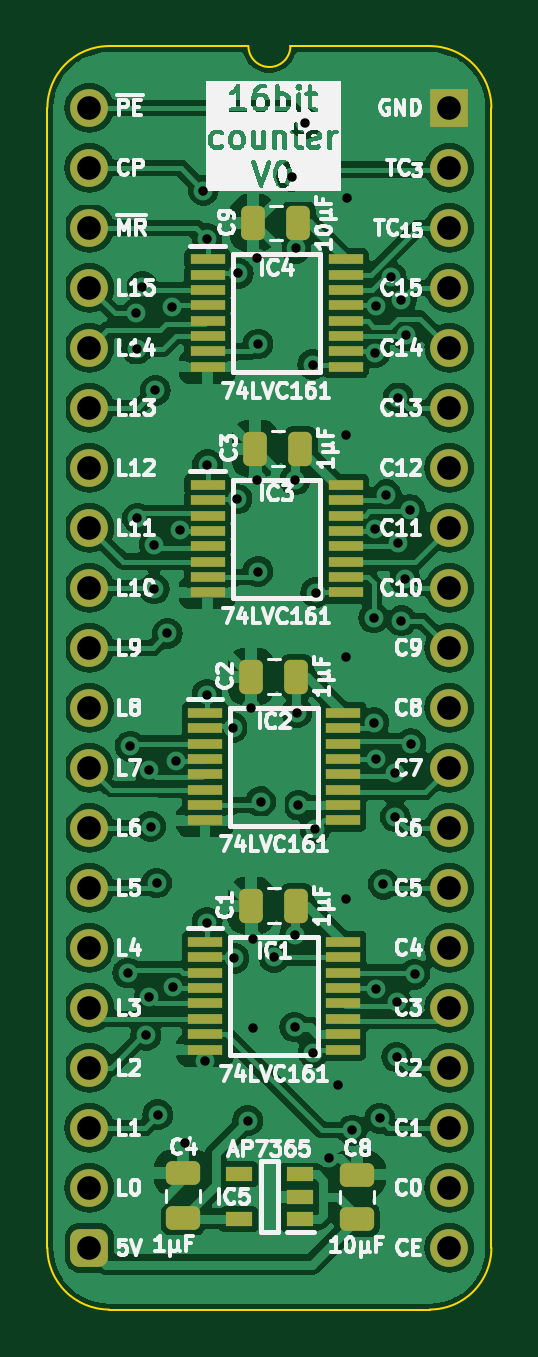
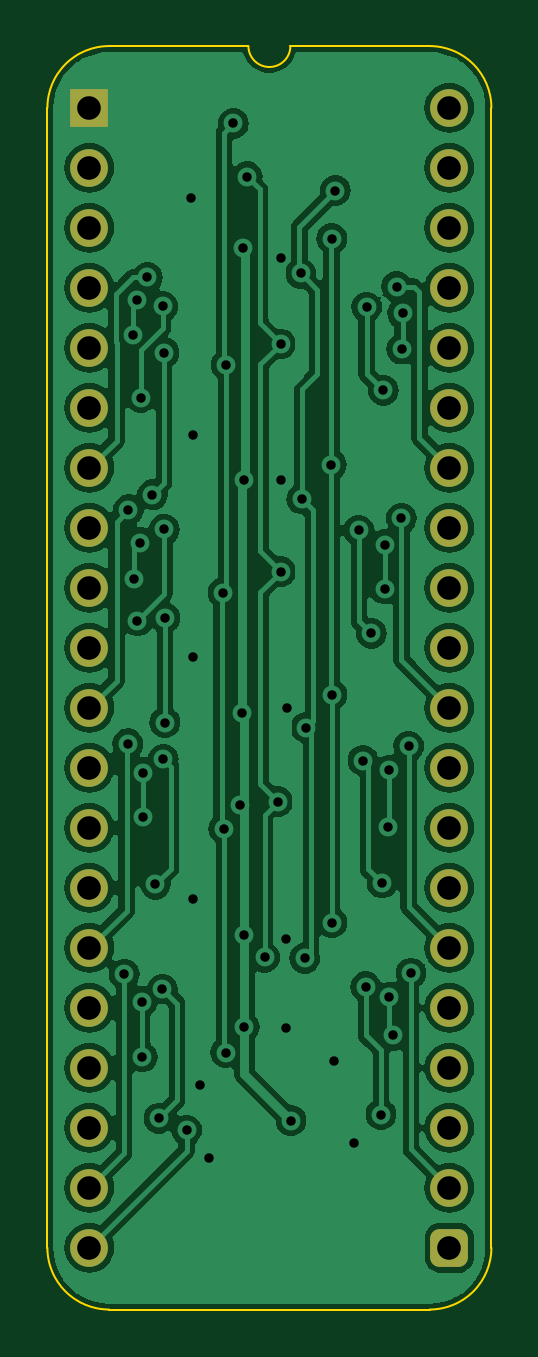
Circuit board: 11 layer files. Board 18.8 x 53.5 mm.
- bottom_copper: Counter 16bit-B_Cu.gbl (102226 bytes)
- bottom_mask: Counter 16bit-B_Mask.gbs (2054 bytes)
- paste: Counter 16bit-B_Paste.gbp (464 bytes)
- bottom_silk: Counter 16bit-B_Silkscreen.gbo (465 bytes)
- outline: Counter 16bit-Edge_Cuts.gm1 (1059 bytes)
- top_copper: Counter 16bit-F_Cu.gtl (152876 bytes)
- top_mask: Counter 16bit-F_Mask.gts (4430 bytes)
- paste: Counter 16bit-F_Paste.gtp (3385 bytes)
- top_silk: Counter 16bit-F_Silkscreen.gto (104924 bytes)
- drill: Counter 16bit-NPTH.drl (265 bytes)
- drill: Counter 16bit-PTH.drl (1970 bytes)

=== bottom_copper: Counter 16bit-B_Cu.gbl (102226 bytes, source omitted) ===
=== bottom_mask: Counter 16bit-B_Mask.gbs (2054 bytes, source withheld) ===
=== paste: Counter 16bit-B_Paste.gbp ===
%TF.GenerationSoftware,KiCad,Pcbnew,8.0.4*%
%TF.CreationDate,2024-08-15T18:12:32+02:00*%
%TF.ProjectId,Counter 16bit,436f756e-7465-4722-9031-366269742e6b,V0*%
%TF.SameCoordinates,PX6d01460PY32de760*%
%TF.FileFunction,Paste,Bot*%
%TF.FilePolarity,Positive*%
%FSLAX46Y46*%
G04 Gerber Fmt 4.6, Leading zero omitted, Abs format (unit mm)*
G04 Created by KiCad (PCBNEW 8.0.4) date 2024-08-15 18:12:32*
%MOMM*%
%LPD*%
G01*
G04 APERTURE LIST*
G04 APERTURE END LIST*
M02*

=== bottom_silk: Counter 16bit-B_Silkscreen.gbo ===
%TF.GenerationSoftware,KiCad,Pcbnew,8.0.4*%
%TF.CreationDate,2024-08-15T18:12:32+02:00*%
%TF.ProjectId,Counter 16bit,436f756e-7465-4722-9031-366269742e6b,V0*%
%TF.SameCoordinates,PX6d01460PY32de760*%
%TF.FileFunction,Legend,Bot*%
%TF.FilePolarity,Positive*%
%FSLAX46Y46*%
G04 Gerber Fmt 4.6, Leading zero omitted, Abs format (unit mm)*
G04 Created by KiCad (PCBNEW 8.0.4) date 2024-08-15 18:12:32*
%MOMM*%
%LPD*%
G01*
G04 APERTURE LIST*
G04 APERTURE END LIST*
M02*

=== outline: Counter 16bit-Edge_Cuts.gm1 ===
%TF.GenerationSoftware,KiCad,Pcbnew,8.0.4*%
%TF.CreationDate,2024-08-15T18:12:32+02:00*%
%TF.ProjectId,Counter 16bit,436f756e-7465-4722-9031-366269742e6b,V0*%
%TF.SameCoordinates,PX6d01460PY32de760*%
%TF.FileFunction,Profile,NP*%
%FSLAX46Y46*%
G04 Gerber Fmt 4.6, Leading zero omitted, Abs format (unit mm)*
G04 Created by KiCad (PCBNEW 8.0.4) date 2024-08-15 18:12:32*
%MOMM*%
%LPD*%
G01*
G04 APERTURE LIST*
%TA.AperFunction,Profile*%
%ADD10C,0.100000*%
%TD*%
G04 APERTURE END LIST*
D10*
%TO.C,J1*%
X-1778000Y-48260000D02*
X-1778000Y0D01*
X6731000Y2616200D02*
X835732Y2613732D01*
X14404267Y2613733D02*
X8509000Y2616200D01*
X14404268Y-50873732D02*
X835733Y-50873733D01*
X17018000Y-48260000D02*
X17017999Y1D01*
X-1778000Y0D02*
G75*
G02*
X835732Y2613732I2613731J1D01*
G01*
X835733Y-50873733D02*
G75*
G02*
X-1778000Y-48260000I-4J2613729D01*
G01*
X8509000Y2616200D02*
G75*
G02*
X6731000Y2616200I-889000J0D01*
G01*
X14404267Y2613733D02*
G75*
G02*
X17017993Y1I3J-2613723D01*
G01*
X17018000Y-48260000D02*
G75*
G02*
X14404268Y-50873730I-2613730J0D01*
G01*
%TD*%
M02*

=== top_copper: Counter 16bit-F_Cu.gtl (152876 bytes, source omitted) ===
=== top_mask: Counter 16bit-F_Mask.gts ===
%TF.GenerationSoftware,KiCad,Pcbnew,8.0.4*%
%TF.CreationDate,2024-08-15T18:12:32+02:00*%
%TF.ProjectId,Counter 16bit,436f756e-7465-4722-9031-366269742e6b,V0*%
%TF.SameCoordinates,PX6d01460PY32de760*%
%TF.FileFunction,Soldermask,Top*%
%TF.FilePolarity,Negative*%
%FSLAX46Y46*%
G04 Gerber Fmt 4.6, Leading zero omitted, Abs format (unit mm)*
G04 Created by KiCad (PCBNEW 8.0.4) date 2024-08-15 18:12:32*
%MOMM*%
%LPD*%
G01*
G04 APERTURE LIST*
G04 Aperture macros list*
%AMRoundRect*
0 Rectangle with rounded corners*
0 $1 Rounding radius*
0 $2 $3 $4 $5 $6 $7 $8 $9 X,Y pos of 4 corners*
0 Add a 4 corners polygon primitive as box body*
4,1,4,$2,$3,$4,$5,$6,$7,$8,$9,$2,$3,0*
0 Add four circle primitives for the rounded corners*
1,1,$1+$1,$2,$3*
1,1,$1+$1,$4,$5*
1,1,$1+$1,$6,$7*
1,1,$1+$1,$8,$9*
0 Add four rect primitives between the rounded corners*
20,1,$1+$1,$2,$3,$4,$5,0*
20,1,$1+$1,$4,$5,$6,$7,0*
20,1,$1+$1,$6,$7,$8,$9,0*
20,1,$1+$1,$8,$9,$2,$3,0*%
G04 Aperture macros list end*
%ADD10RoundRect,0.250000X0.475000X-0.250000X0.475000X0.250000X-0.475000X0.250000X-0.475000X-0.250000X0*%
%ADD11R,1.450000X0.450000*%
%ADD12RoundRect,0.250000X0.250000X0.475000X-0.250000X0.475000X-0.250000X-0.475000X0.250000X-0.475000X0*%
%ADD13C,1.600000*%
%ADD14O,1.600000X1.600000*%
%ADD15RoundRect,0.400000X-0.400000X-0.400000X0.400000X-0.400000X0.400000X0.400000X-0.400000X0.400000X0*%
%ADD16R,1.600000X1.600000*%
%ADD17R,1.150000X0.600000*%
G04 APERTURE END LIST*
D10*
%TO.C,C8*%
X11328400Y-47060400D03*
X11328400Y-45160400D03*
%TD*%
D11*
%TO.C,IC1*%
X4898200Y-35317000D03*
X4898200Y-35967000D03*
X4898200Y-36617000D03*
X4898200Y-37267000D03*
X4898200Y-37917000D03*
X4898200Y-38567000D03*
X4898200Y-39217000D03*
X4898200Y-39867000D03*
X10748200Y-39867000D03*
X10748200Y-39217000D03*
X10748200Y-38567000D03*
X10748200Y-37917000D03*
X10748200Y-37267000D03*
X10748200Y-36617000D03*
X10748200Y-35967000D03*
X10748200Y-35317000D03*
%TD*%
D12*
%TO.C,C3*%
X8922000Y-14427200D03*
X7022000Y-14427200D03*
%TD*%
D10*
%TO.C,C4*%
X3962400Y-47009600D03*
X3962400Y-45109600D03*
%TD*%
D13*
%TO.C,J1*%
X0Y0D03*
D14*
X0Y-2540000D03*
D13*
X0Y-5080000D03*
X0Y-7620000D03*
X0Y-10160000D03*
X0Y-12700000D03*
X0Y-15240000D03*
X0Y-17780000D03*
X0Y-20320000D03*
X0Y-22860000D03*
X0Y-25400000D03*
X0Y-27940000D03*
X0Y-30480000D03*
X0Y-33020000D03*
X0Y-35560000D03*
X0Y-38100000D03*
X0Y-40640000D03*
X0Y-43180000D03*
D14*
X0Y-45720000D03*
D15*
X0Y-48260000D03*
D14*
X15240000Y-48260000D03*
X15240000Y-45720000D03*
D13*
X15240000Y-43180000D03*
X15240000Y-40640000D03*
X15240000Y-38100000D03*
X15240000Y-35560000D03*
X15240000Y-33020000D03*
X15240000Y-30480000D03*
X15240000Y-27940000D03*
X15240000Y-25400000D03*
X15240000Y-22860000D03*
X15240000Y-20320000D03*
X15240000Y-17780000D03*
X15240000Y-15240000D03*
X15240000Y-12700000D03*
X15240000Y-10160000D03*
X15240000Y-7620000D03*
X15240000Y-5080000D03*
D14*
X15240000Y-2540000D03*
D16*
X15240000Y0D03*
%TD*%
D12*
%TO.C,C1*%
X8757200Y-33781998D03*
X6857200Y-33781998D03*
%TD*%
%TO.C,C9*%
X8839200Y-4876800D03*
X6939200Y-4876800D03*
%TD*%
%TO.C,C2*%
X8757200Y-24079200D03*
X6857200Y-24079200D03*
%TD*%
D17*
%TO.C,IC5*%
X8920000Y-47051000D03*
X8920000Y-46101000D03*
X8920000Y-45151000D03*
X6320000Y-45151000D03*
X6320000Y-47051000D03*
%TD*%
D11*
%TO.C,IC3*%
X4999800Y-15962200D03*
X4999800Y-16612200D03*
X4999800Y-17262200D03*
X4999800Y-17912200D03*
X4999800Y-18562200D03*
X4999800Y-19212200D03*
X4999800Y-19862200D03*
X4999800Y-20512200D03*
X10849800Y-20512200D03*
X10849800Y-19862200D03*
X10849800Y-19212200D03*
X10849800Y-18562200D03*
X10849800Y-17912200D03*
X10849800Y-17262200D03*
X10849800Y-16612200D03*
X10849800Y-15962200D03*
%TD*%
%TO.C,IC4*%
X4999800Y-6411800D03*
X4999800Y-7061800D03*
X4999800Y-7711800D03*
X4999800Y-8361800D03*
X4999800Y-9011800D03*
X4999800Y-9661800D03*
X4999800Y-10311800D03*
X4999800Y-10961800D03*
X10849800Y-10961800D03*
X10849800Y-10311800D03*
X10849800Y-9661800D03*
X10849800Y-9011800D03*
X10849800Y-8361800D03*
X10849800Y-7711800D03*
X10849800Y-7061800D03*
X10849800Y-6411800D03*
%TD*%
%TO.C,IC2*%
X4898200Y-25614200D03*
X4898200Y-26264200D03*
X4898200Y-26914200D03*
X4898200Y-27564200D03*
X4898200Y-28214200D03*
X4898200Y-28864200D03*
X4898200Y-29514200D03*
X4898200Y-30164200D03*
X10748200Y-30164200D03*
X10748200Y-29514200D03*
X10748200Y-28864200D03*
X10748200Y-28214200D03*
X10748200Y-27564200D03*
X10748200Y-26914200D03*
X10748200Y-26264200D03*
X10748200Y-25614200D03*
%TD*%
M02*

=== paste: Counter 16bit-F_Paste.gtp (3385 bytes, source withheld) ===
=== top_silk: Counter 16bit-F_Silkscreen.gto (104924 bytes, source omitted) ===
=== drill: Counter 16bit-NPTH.drl ===
M48
; DRILL file {KiCad 8.0.4} date 2024-08-15T18:12:34+0200
; FORMAT={-:-/ absolute / inch / decimal}
; #@! TF.CreationDate,2024-08-15T18:12:34+02:00
; #@! TF.GenerationSoftware,Kicad,Pcbnew,8.0.4
; #@! TF.FileFunction,NonPlated,1,2,NPTH
FMAT,2
INCH
%
G90
G05
M30

=== drill: Counter 16bit-PTH.drl ===
M48
; DRILL file {KiCad 8.0.4} date 2024-08-15T18:12:34+0200
; FORMAT={-:-/ absolute / inch / decimal}
; #@! TF.CreationDate,2024-08-15T18:12:34+02:00
; #@! TF.GenerationSoftware,Kicad,Pcbnew,8.0.4
; #@! TF.FileFunction,Plated,1,2,PTH
FMAT,2
INCH
; #@! TA.AperFunction,Plated,PTH,ViaDrill
T1C0.0157
; #@! TA.AperFunction,Plated,PTH,ComponentDrill
T2C0.0394
%
G90
G05
T1
X0.064Y-1.442
X0.068Y-1.064
X0.0779Y-0.3425
X0.0791Y-0.4021
X0.08Y-0.684
X0.088Y-0.298
X0.094Y-1.546
X0.1Y-1.104
X0.1Y-1.482
X0.102Y-1.198
X0.108Y-0.728
X0.108Y-0.802
X0.1101Y-0.4711
X0.112Y-1.292
X0.114Y-1.678
X0.13Y-0.876
X0.138Y-0.332
X0.1393Y-1.465
X0.144Y-1.088
X0.1508Y-0.7043
X0.159Y-1.725
X0.19Y-0.138
X0.1928Y-1.588
X0.196Y-0.218
X0.196Y-0.978
X0.196Y-1.358
X0.1968Y-0.5948
X0.2389Y-1.0332
X0.241Y-1.4174
X0.246Y-0.652
X0.248Y-0.276
X0.264Y-1.688
X0.27Y-1.0
X0.272Y-1.534
X0.2721Y-1.385
X0.28Y-0.25
X0.28Y-0.62
X0.2811Y-0.3937
X0.2811Y-0.773
X0.2861Y-1.1564
X0.308Y-1.416
X0.3369Y-0.115
X0.342Y-1.378
X0.342Y-1.532
X0.3426Y-0.62
X0.344Y-0.234
X0.346Y-1.008
X0.3483Y-1.1622
X0.36Y-0.026
X0.372Y-0.428
X0.3731Y-1.5749
X0.376Y-1.202
X0.3771Y-0.808
X0.4Y-1.75
X0.415Y-1.629
X0.428Y-0.546
X0.428Y-0.916
X0.428Y-1.318
X0.43Y-0.15
X0.438Y-1.704
X0.4741Y-0.85
X0.4741Y-1.0247
X0.4752Y-0.7026
X0.4758Y-0.4082
X0.477Y-1.0861
X0.4777Y-0.3311
X0.4782Y-1.4687
X0.484Y-1.684
X0.49Y-1.294
X0.495Y-0.645
X0.5034Y-0.2826
X0.51Y-1.108
X0.51Y-1.182
X0.512Y-1.49
X0.512Y-1.582
X0.5145Y-0.4831
X0.515Y-0.725
X0.52Y-0.3202
X0.52Y-0.855
X0.5261Y-0.7851
X0.5281Y-0.3791
X0.535Y-0.67
X0.536Y-1.06
X0.542Y-1.444
T2
X0.0Y0.0
X0.0Y-0.1
X0.0Y-0.2
X0.0Y-0.3
X0.0Y-0.4
X0.0Y-0.5
X0.0Y-0.6
X0.0Y-0.7
X0.0Y-0.8
X0.0Y-0.9
X0.0Y-1.0
X0.0Y-1.1
X0.0Y-1.2
X0.0Y-1.3
X0.0Y-1.4
X0.0Y-1.5
X0.0Y-1.6
X0.0Y-1.7
X0.0Y-1.8
X0.0Y-1.9
X0.6Y0.0
X0.6Y-0.1
X0.6Y-0.2
X0.6Y-0.3
X0.6Y-0.4
X0.6Y-0.5
X0.6Y-0.6
X0.6Y-0.7
X0.6Y-0.8
X0.6Y-0.9
X0.6Y-1.0
X0.6Y-1.1
X0.6Y-1.2
X0.6Y-1.3
X0.6Y-1.4
X0.6Y-1.5
X0.6Y-1.6
X0.6Y-1.7
X0.6Y-1.8
X0.6Y-1.9
M30
